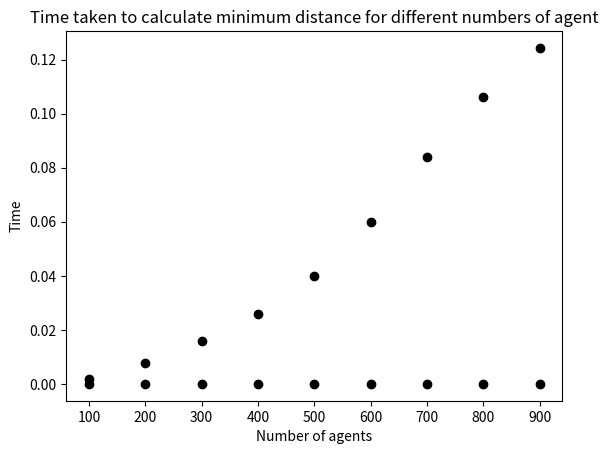

Python code for this plot:
# -*- coding: utf-8 -*-
"""
Created on Fri Jan  6 11:01:28 2023

[redacted]
"""
import random
from matplotlib import pyplot as plt
import time

# Set the pseudo-random seed for reproducibility
random.seed(0)

# A variable to store the number of agents
#n_agents = 500

def get_distance(x0, y0, x1, y1):
    """
    Calculate the Euclidean distance between (x0, y0) and (x1, y1).

    Parameters
    ----------
    x0 : Number
        The x-coordinate of the first coordinate pair.
    y0 : Number
        The y-coordinate of the first coordinate pair.
    x1 : Number
        The x-coordinate of the second coordinate pair.
    y1 : Number
        The y-coordinate of the second coordinate pair.

    Returns
    -------
    distance : Number
        The Euclidean distance between (x0, y0) and (x1, y1).
    """
    # Calculate the difference in the x coordinates.
    dx = x0 - x1
    # Calculate the difference in the y coordinates.
    dy = y0 - y1
    # Square the differences and add the squares
    ssd = (dx * dx) + (dy * dy)
    # Calculate the square root
    distance = ssd ** 0.5
    return distance

def get_max_distance():
    """
    Calculate and return the maximum distance between all the agents

    Returns
    -------
    max_distance : Number
        The maximum distance betwee all the agents.

    """
    # Loop through and calculate distances
    max_distance = 0
    for i in range(len(agents)):
        a = agents[i]
        for j in range(i + 1, len(agents)):
            #print("i", i, "j", j)
            b = agents[j]
            distance = get_distance(a[0], a[1], b[0], b[1])
            #print("distance between", a, b, distance)
            max_distance = max(max_distance, distance)
            #print("max_distance", max_distance)
    return max_distance

def get_min_distance():
    min_distance = 0
    for i in range(len(agents)):
        a = agents[i]
        for j in range(i + 1, len(agents)):
            #print("i", i, "j", j)
            b = agents[j]
            distance = get_distance(a[0], a[1], b[0], b[1])
            #print("distance between", a, b, distance)
            min_distance = min(min_distance, distance)
            #print("max_distance", max_distance)
    return min_distance

def get_mean_distance():
    distance=[]
    for i in range(len(agents)):
        for j in range(i+1,len(agents)):
            a=get_distance(agents[i][0],agents[i][1],agents[j][0],agents[j][1])
            distance.append(a)
    mean_distance= sum(distance)/len(distance)
    return mean_distance,distance

def get_standard_deviation():
    mean,distance=get_mean_distance()
    #The sum of the squares of the difference between each value and the mean
    sqrSum = 0
    for i in range(len(distance)):
        sqrSum=(distance[i] - mean)**2 + sqrSum
    #print(sqrSum)   
    std = (sqrSum/(len(distance)-1))**0.5
    return std

def get_median():
   a, distance = get_mean_distance()
   
   distance.sort()
   if len(distance) % 2 == 0:
       median=(distance[len(distance)//2]+distance[len(distance)//2+1])/2
   else:
       median=distance[len(distance)//2+1]
   return median

def get_mode():
    a, distance = get_mean_distance()
    #new dictionary  
    zidian = {} 
    b= []
    for i in distance:
        if i in zidian: 
            zidian[i] += 1
        else:
            zidian[i] = 1 
    for k,v in zidian.items():
        if v == max(zidian.values()):
            b.append((k,v))
    return b

def movement(x0,y0):
   
    #print(agents)
    rn = random.random()
    if rn < 0.5:
        x0 = x0 + 1
    else:
        x0 = x0 - 1

    rn = random.random()
    if rn < 0.5:
        y0 = y0 + 1
    else:
        y0 = y0 - 1
    return x0,y0
    
   
# A list to store times of get_max_distance
get_max_distance_run_times = []
# A list to store times of get_min_distance
get_min_distance_run_times = []

n_agents_range = range(100,1000,100)



for n_agents in n_agents_range:
    
    # Initialise agents
    agents = []
    for i in range(n_agents):
        agents.append([random.randint(0, 99), random.randint(0, 99)])
        
    print("Maximum distance between all the agents", get_max_distance())
    max_start = time.perf_counter()
    max_end = time.perf_counter()
    max_run_time = max_end - max_start
    min_start = time.perf_counter()
    print("Minimum distance between all the agents", get_min_distance())
    min_end = time.perf_counter()
    min_run_time = min_end - min_start
        
    print("Time taken to calculate maximum distance", max_run_time )
    print("Time taken to calculate minimum distance", min_run_time)
    get_max_distance_run_times.append(max_run_time)
    get_min_distance_run_times.append(min_run_time)
    mean,distance= get_mean_distance()
    #print("mean distance between all the agents",mean)
    #print("median distance between all the agents",get_median())
    #print("std distance between all the agents", get_standard_deviation())
    #print("get_mode distance between all the agents", get_mode())

# Plot to show time of get max distance time
plt.title("Time taken to calculate maximum distance for different numbers of agent")
plt.xlabel("Number of agents")
plt.ylabel("Time")

j = 0
for i in n_agents_range:
    plt.scatter(i, get_max_distance_run_times[j], color='black')
    j = j + 1
plt.show()

# Plot to show time of get min distance time
plt.title("Time taken to calculate minimum distance for different numbers of agent")
plt.xlabel("Number of agents")
plt.ylabel("Time")
j = 0
for i in n_agents_range:
    plt.scatter(i, get_min_distance_run_times[j], color='black')
    j = j + 1
plt.show()



#movement
#change coordinates
#print(agents)
#make constrains
list1=[]
for i in range(20):
    list1.append([random.randint(0, 99), random.randint(0, 99)])
print(list1)
# The minimum x coordinate.
x_min = 0
# The minimum y coordinate.
y_min = 0
# The maximum x coordinate.
x_max = 99
# The maximum y coordinate.
y_max = 99
n_iterations = 1000
for j in range(n_iterations):
    for i in range(len(list1)):
        list1[i][0],list1[i][1]= movement(list1[i][0],list1[i][1]) 
        # Apply movement constraints.
        if list1[i][0] < x_min:
             list1[i][0] = x_min
        if list1[i][1] < y_min:
             list1[i][1] = y_min
        if list1[i][0] > x_max:
             list1[i][0] = x_max
        if list1[i][1] > y_max:
             list1[i][1] = y_max
print(list1)


